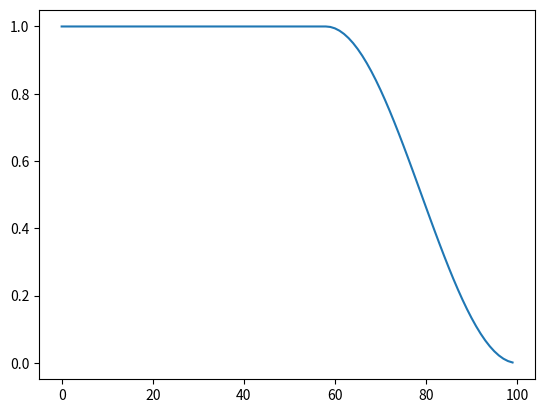

This chart was generated by the following Python code:
import dataclasses
from functools import partial

import numpy as np


def flat_cos(
        step: int,
        total_steps: int,
        flat_rate: float = 1.,
        cos_rate: float = 0.72,
):
    flat_steps = int(flat_rate / (flat_rate + cos_rate) * total_steps)
    cos_steps = total_steps - flat_steps
    if step <= flat_steps:
        return 1
    f = np.cos((step - flat_steps) / cos_steps * np.pi) * 0.5 + 0.5
    return np.clip(f, 0, 1)


@dataclasses.dataclass
class _Linear:
    total_steps: int
    start: float
    stop: float
    flat_rate_pre: float
    flat_rate_post: float

    def __post_init__(self):
        steps_pre = int(self.flat_rate_pre * total_steps)
        steps_post = int(self.flat_rate_post * total_steps)
        linear_steps = total_steps - steps_pre - steps_post
        self.schedule = np.concatenate((
            np.ones(steps_pre) * self.start,
            np.linspace(self.start, self.stop, linear_steps),
            np.ones(steps_post) * self.stop,
        ))

    def __call__(self, step: int):
        return self.schedule[step]


def linear(total_steps: int, start: float = 0., stop: float = 1., flat_rate_pre: float = 0.,
           flat_rate_post: float = 0.):
    return _Linear(total_steps, start, stop, flat_rate_pre, flat_rate_post)


# %%
if __name__ == '__main__':
    # %%
    import matplotlib.pyplot as plt

    # %%
    total_steps = 100
    # sched = linear(total_steps, flat_rate_pre=0.1, flat_rate_post=0.2)
    # sched = flat_cos(total_steps)
    sched = partial(flat_cos, total_steps=total_steps)
    values = [sched(n) for n in range(total_steps)]

    plt.plot(range(total_steps), values)
    plt.show()
